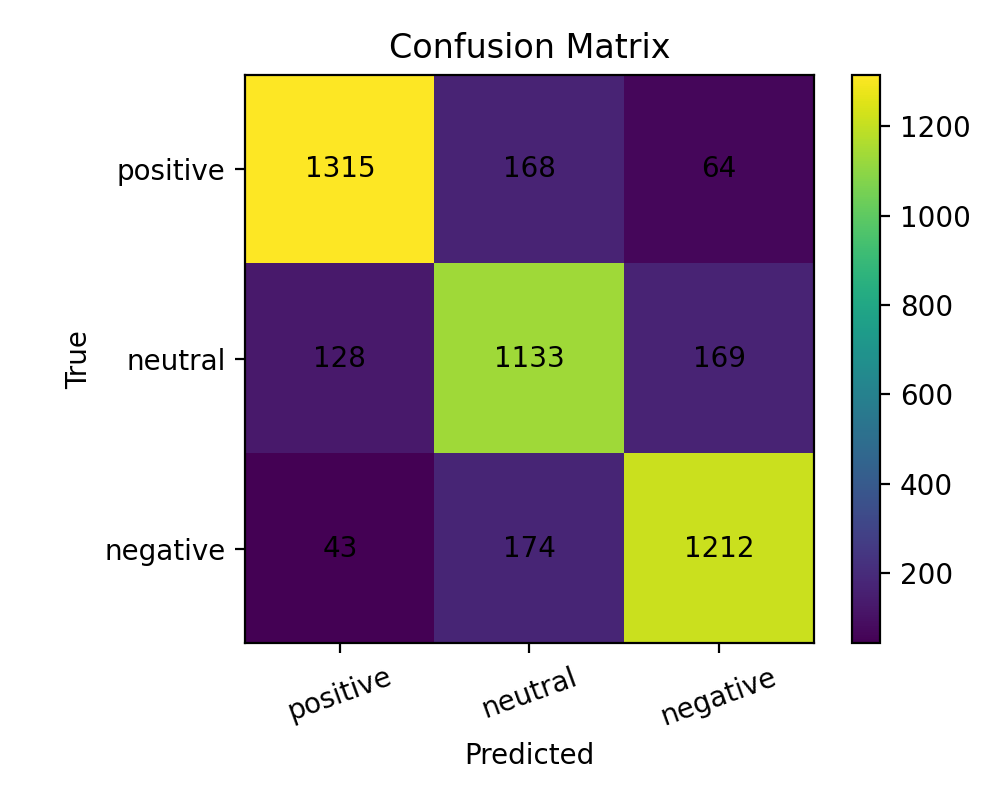

Values plotted in this chart, from the file beside it:
, pos, neu, neg
pos, 1315, 168, 64
neu, 128, 1133, 169
neg, 43, 174, 1212
